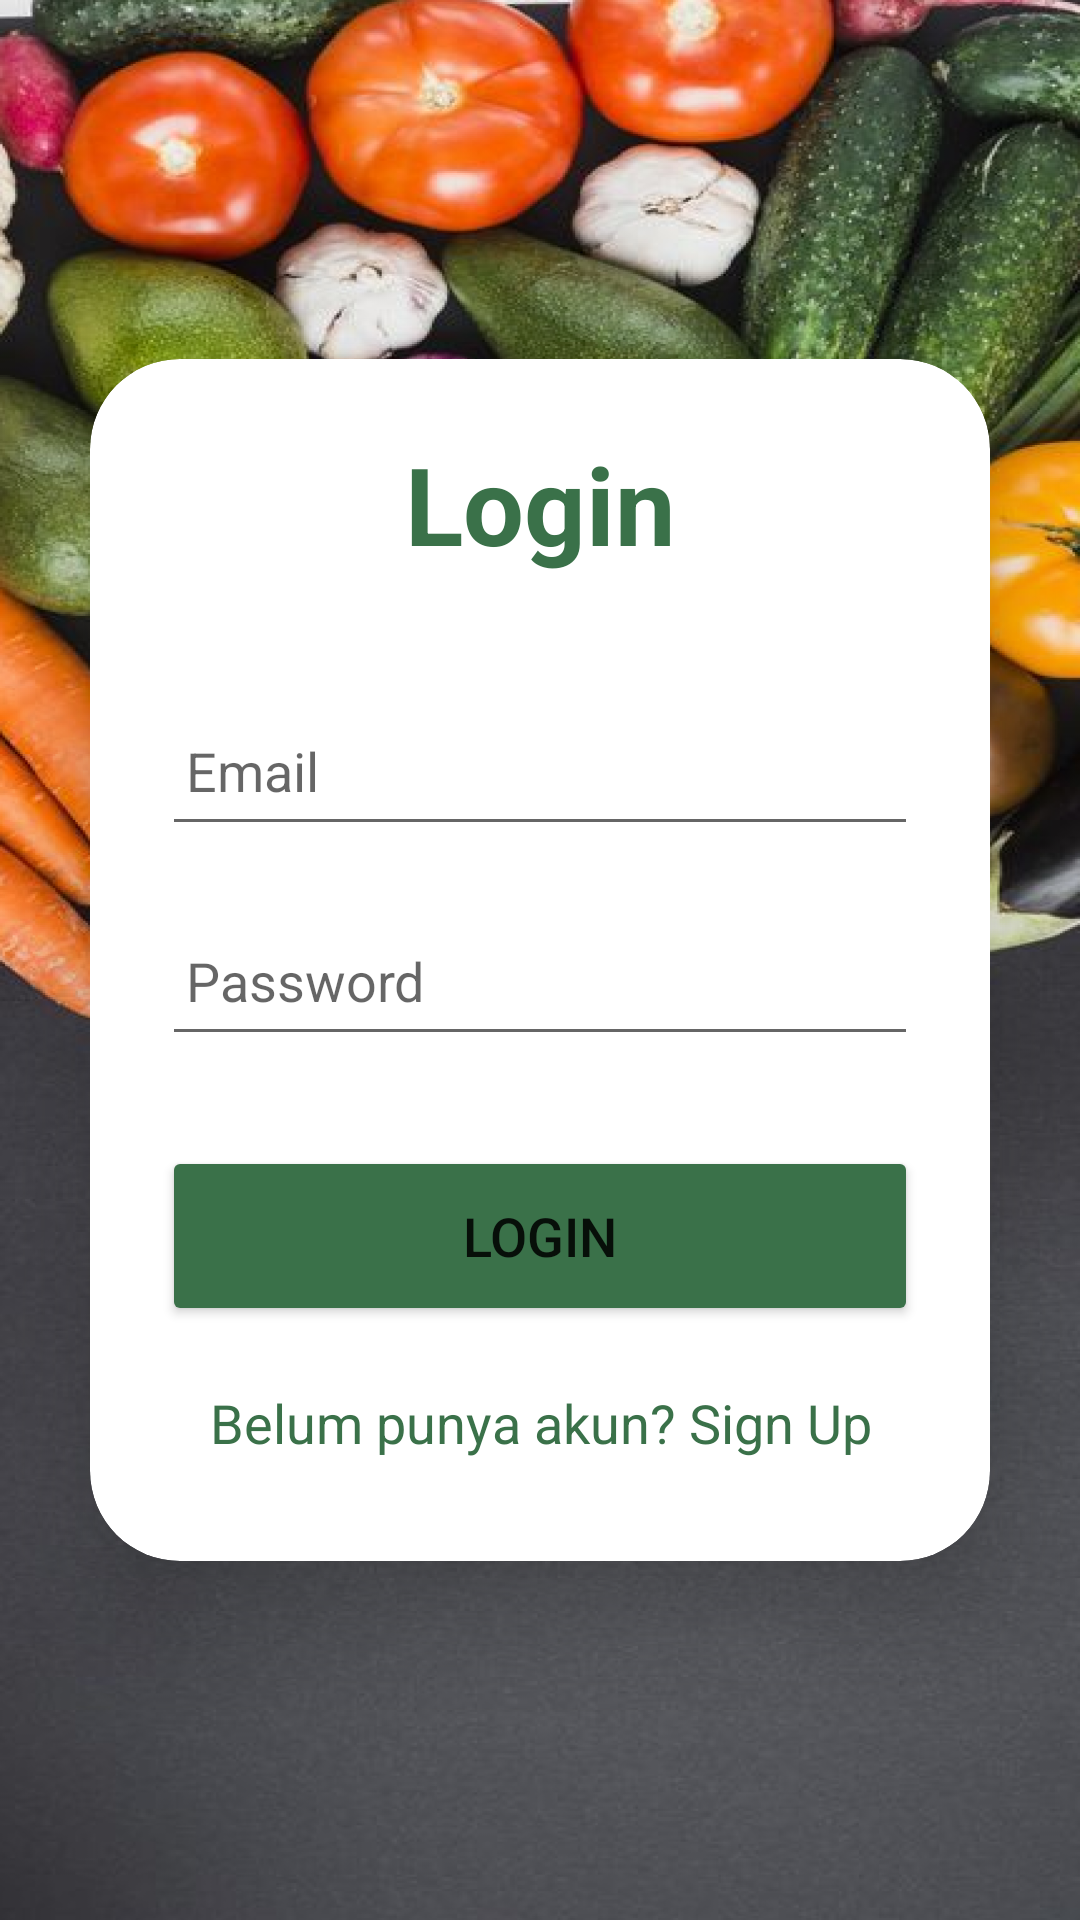

Here is an Android app screen rendered from its layout file. Give the layout XML and the strings, colors and styles it references.
<!-- AndroidManifest.xml: application theme Theme.HidupSehat -->
<!-- res/layout/activity_loginnn.xml -->
<?xml version="1.0" encoding="utf-8"?>
<LinearLayout xmlns:android="http://schemas.android.com/apk/res/android"
    xmlns:app="http://schemas.android.com/apk/res-auto"
    xmlns:tools="http://schemas.android.com/tools"
    android:layout_width="match_parent"
    android:layout_height="match_parent"
    android:background="@drawable/img_7"
    android:orientation="vertical"
    android:gravity="center"
    tools:context=".loginnn">


    <androidx.cardview.widget.CardView
        android:layout_width="match_parent"
        android:layout_height="wrap_content"
        android:layout_margin="30dp"
        app:cardCornerRadius="30dp"
        app:cardElevation="20dp">

        <LinearLayout
            android:layout_width="match_parent"
            android:layout_height="wrap_content"
            android:orientation="vertical"
            android:layout_gravity="center_horizontal"
            android:padding="24dp">

            <TextView
                android:layout_width="match_parent"
                android:layout_height="wrap_content"
                android:text="Login"
                android:textSize="36sp"
                android:textAlignment="center"
                android:textStyle="bold"
                android:textColor="@color/ijo"/>
            <EditText
                android:layout_width="match_parent"
                android:layout_height="50dp"
                android:id="@+id/login_email"
                android:layout_marginTop="40dp"
                android:padding="8dp"
                android:hint="Email"
                android:inputType="textEmailAddress"
                android:textColor="@color/black"/>

            <EditText
                android:layout_width="match_parent"
                android:layout_height="50dp"
                android:id="@+id/login_password"
                android:layout_marginTop="20dp"
                android:padding="8dp"
                android:hint="Password"
                android:inputType="textPassword"
                android:textColor="@color/black"/>

            <Button
                android:layout_width="match_parent"
                android:layout_height="60dp"
                android:id="@+id/login_button"
                android:textSize="18sp"
                android:text="Login"
                android:layout_marginTop="30dp"
                android:backgroundTint="@color/ijo"
                app:cornerRadius = "20dp"/>

            <TextView
                android:layout_width="wrap_content"
                android:layout_height="wrap_content"
                android:id="@+id/signupredirecttext"
                android:text="Belum punya akun? Sign Up"
                android:layout_gravity="center"
                android:textAlignment="center"
                android:padding="10dp"
                android:textSize="18sp"
                android:textColor="@color/ijo"
                android:layout_marginTop="10dp"/>



        </LinearLayout>

    </androidx.cardview.widget.CardView>

</LinearLayout>
<!-- resources referenced by this layout -->
<resources>
  <color name="black">#FF000000</color>
  <color name="ijo">#3A7149</color>
  <!-- drawable img_7: png bitmap (drawable, 842124 bytes) -->
  <style name="Theme.HidupSehat" parent="Theme.MaterialComponents.DayNight.NoActionBar">
          
          <item name="colorPrimary">@color/purple_500</item>
          <item name="colorPrimaryVariant">@color/ijo</item>
          <item name="colorOnPrimary">@color/white</item>
          
          <item name="colorSecondary">@color/teal_200</item>
          <item name="colorSecondaryVariant">@color/teal_700</item>
          <item name="colorOnSecondary">@color/black</item>
          
          <item name="android:statusBarColor">?attr/colorPrimaryVariant</item>
          
      </style>
  <color name="purple_500">#FF6200EE</color>
  <color name="white">#FFFFFFFF</color>
  <color name="teal_200">#FF03DAC5</color>
  <color name="teal_700">#FF018786</color>
</resources>
